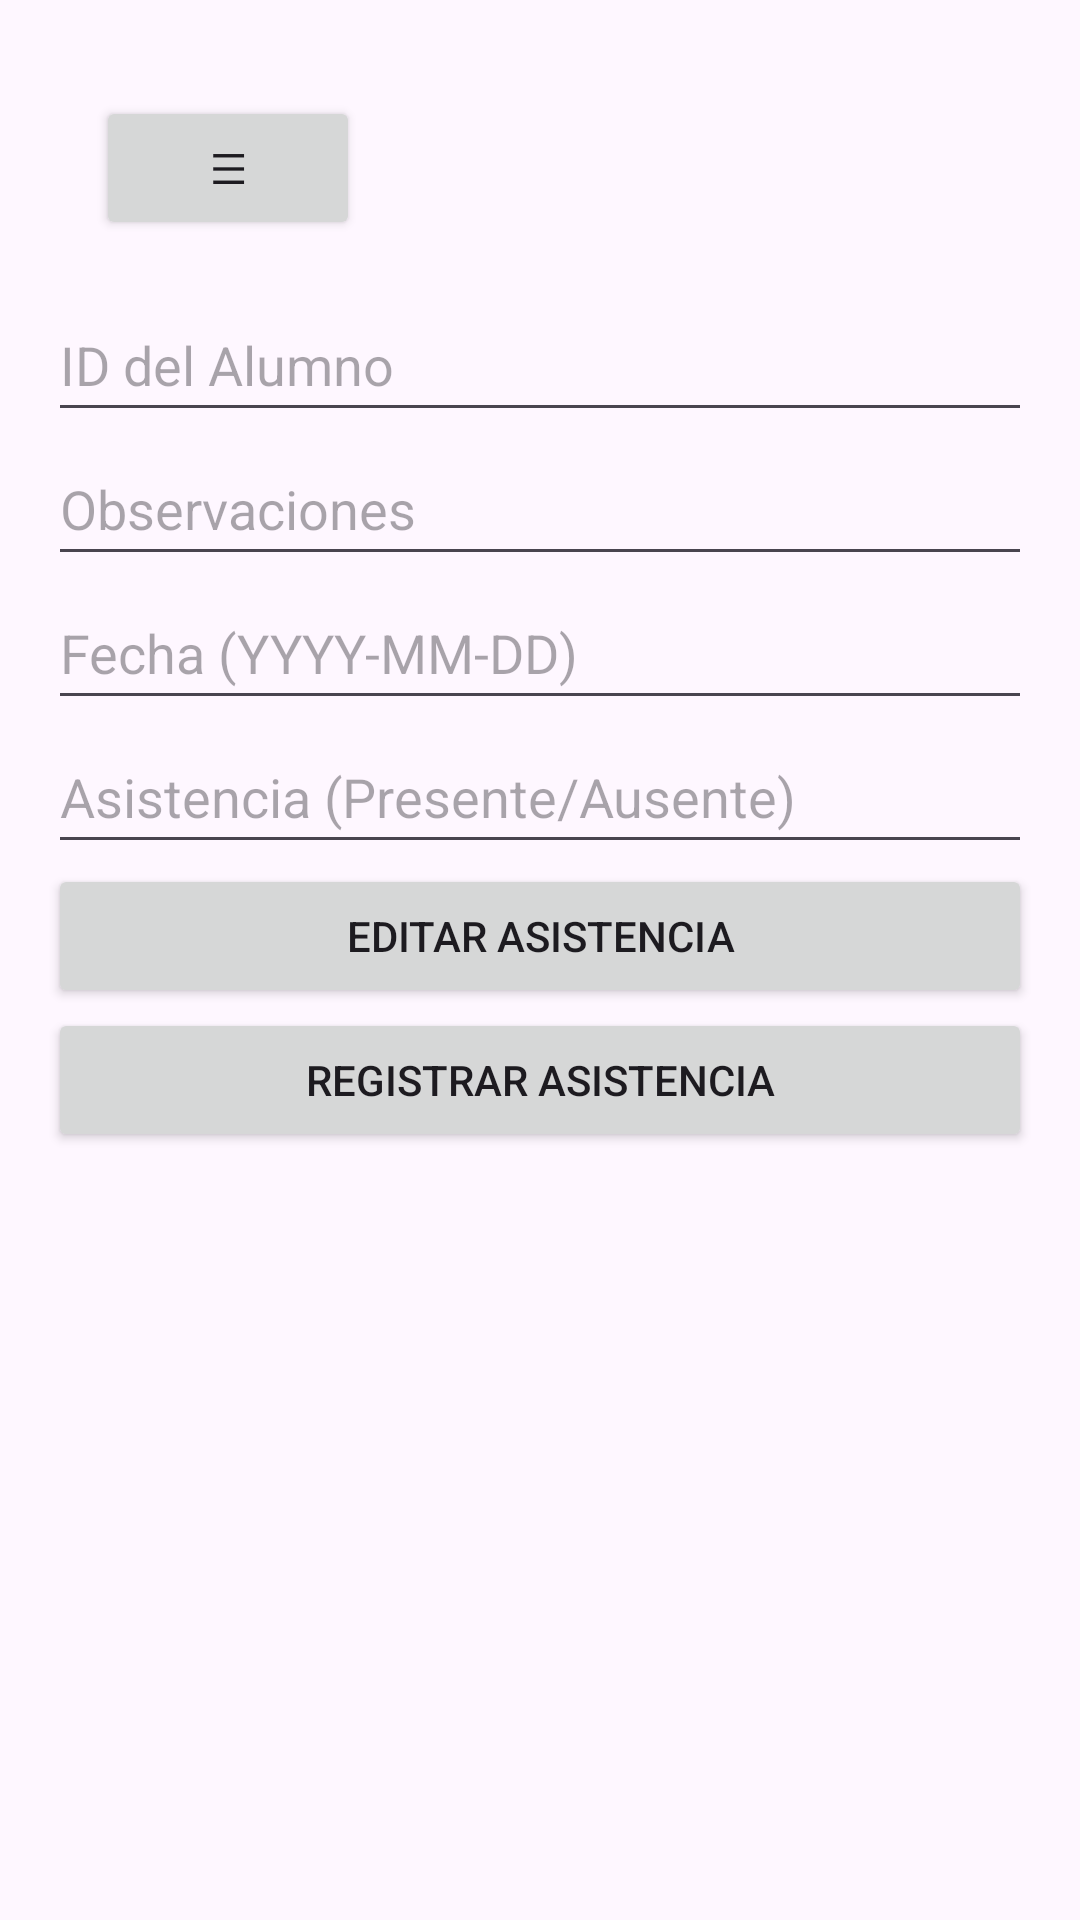

Android layout source for this screen:
<!-- AndroidManifest.xml: application theme Theme.CarrierPigeon3 -->
<!-- res/layout/activity_gestion_asistencia.xml -->
<?xml version="1.0" encoding="utf-8"?>
<LinearLayout xmlns:android="http://schemas.android.com/apk/res/android"
    android:layout_width="match_parent"
    android:layout_height="match_parent"
    android:orientation="vertical"
    android:padding="16dp">

    <Button
        android:id="@+id/btnMenuOpciones"
        android:layout_width="wrap_content"
        android:layout_height="wrap_content"
        android:text="☰"
        android:layout_margin="16dp" />

    <EditText
        android:id="@+id/edtAlumnoID"
        android:layout_width="match_parent"
        android:layout_height="48dp"
    android:hint="ID del Alumno"
    android:inputType="number" />

    <EditText
        android:id="@+id/edtObservaciones"
        android:layout_width="match_parent"
        android:layout_height="48dp"
        android:inputType="number"
        android:hint="Observaciones"/>


    <EditText
        android:id="@+id/edtFecha"
        android:layout_width="match_parent"
        android:layout_height="48dp"
    android:hint="Fecha (YYYY-MM-DD)"
    android:inputType="date" />

    <EditText
        android:id="@+id/edtAsistencia"
        android:layout_width="match_parent"
        android:layout_height="48dp"
    android:hint="Asistencia (Presente/Ausente)"
    android:inputType="text" />

    <Button
        android:id="@+id/btnEditarAsistencia"
        android:layout_width="match_parent"
        android:layout_height="48dp"
        android:text="Editar Asistencia" />
    <Button
        android:id="@+id/btnRegistrarAsistencia"
        android:layout_width="match_parent"
        android:layout_height="48dp"
        android:text="Registrar Asistencia" />


</LinearLayout>
<!-- resources referenced by this layout -->
<resources>
  <style name="Theme.CarrierPigeon3" parent="Base.Theme.CarrierPigeon3" />
  <style name="Base.Theme.CarrierPigeon3" parent="Theme.Material3.DayNight.NoActionBar">
          
          
      </style>
</resources>
